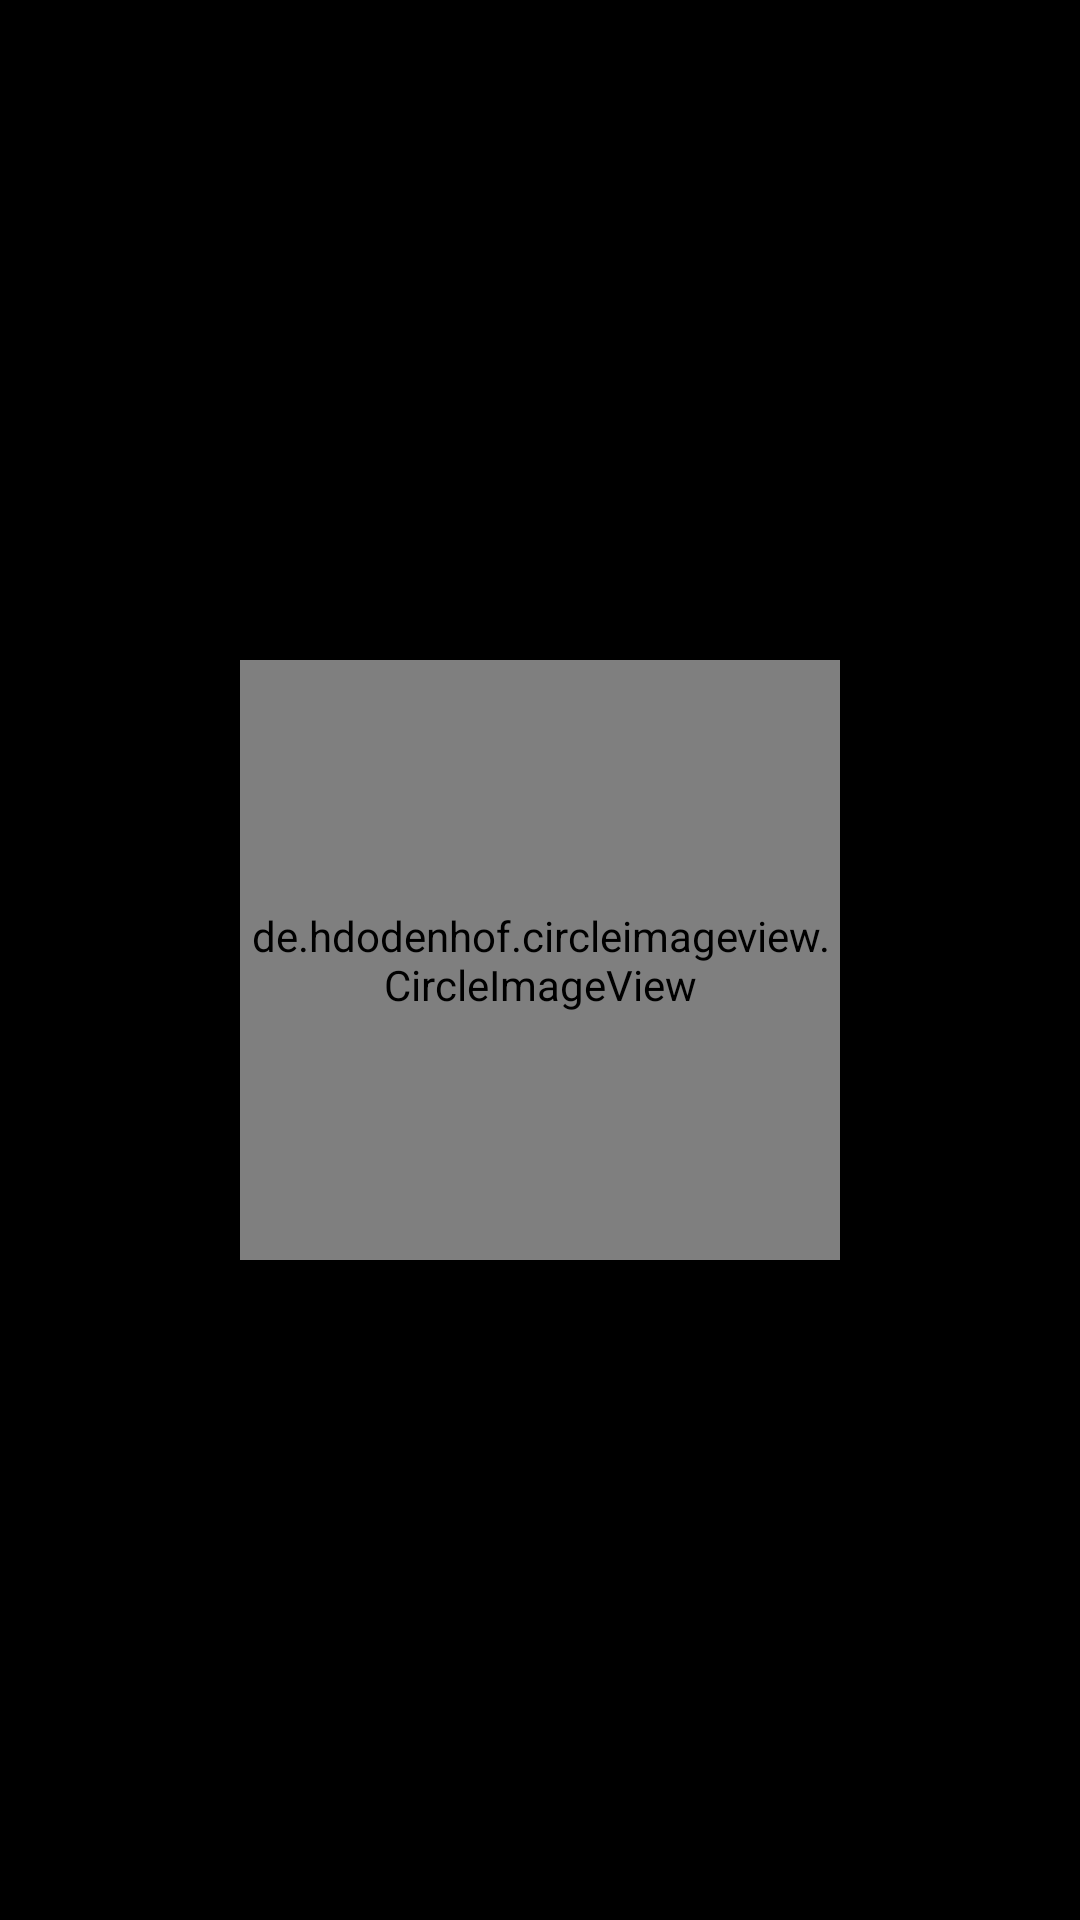

Write the Android layout XML for this screen, with the resource values it uses.
<!-- AndroidManifest.xml: application theme AppTheme -->
<!-- res/layout/activity_customer_call.xml -->
<?xml version="1.0" encoding="utf-8"?>
<RelativeLayout xmlns:android="http://schemas.android.com/apk/res/android"
    xmlns:app="http://schemas.android.com/apk/res-auto"
    xmlns:tools="http://schemas.android.com/tools"
    android:layout_width="match_parent"
    android:layout_height="match_parent"
    android:background="@android:color/black"
    tools:context="com.example.android.androiduberclone.CustomerCall">

    <de.hdodenhof.circleimageview.CircleImageView
        android:id="@+id/map_image"
        android:layout_width="200dp"
        android:layout_height="200dp"
        android:layout_centerInParent="true"
        android:src="@drawable/map"
        app:civ_border_width="5dp"
        app:civ_border_color="@android:color/holo_green_dark"/>

    <LinearLayout
        android:layout_below="@+id/map_image"
        android:orientation="vertical"
        android:layout_marginTop="16dp"
        android:layout_width="match_parent"
        android:layout_height="wrap_content">

        <TextView
            android:id="@+id/txtTime"
            android:textStyle="bold"
            android:textSize="24sp"
            android:textColor="@android:color/white"
            android:textAlignment="center"
            android:layout_width="match_parent"
            android:layout_height="wrap_content" />

        <TextView
            android:id="@+id/txtDistance"
            android:textSize="20sp"
            android:textColor="@android:color/white"
            android:textAlignment="center"
            android:layout_width="match_parent"
            android:layout_height="wrap_content" />

        <TextView
            android:id="@+id/txtAddress"
            android:textColor="@android:color/white"
            android:textAlignment="center"
            android:layout_width="match_parent"
            android:layout_height="wrap_content" />
    </LinearLayout>
</RelativeLayout>
<!-- resources referenced by this layout -->
<resources>
  <style name="AppTheme" parent="Theme.AppCompat.Light.NoActionBar">
          
          <item name="colorPrimary">@color/colorPrimary</item>
          <item name="colorPrimaryDark">@color/colorPrimaryDark</item>
          <item name="colorAccent">@color/colorAccent</item>
  
  
  
  
  
          <item name="android:windowFullscreen">true</item>
      </style>
  <color name="colorPrimary">#0a091b</color>
  <color name="colorPrimaryDark">#070716</color>
  <color name="colorAccent">#FF4081</color>
</resources>
